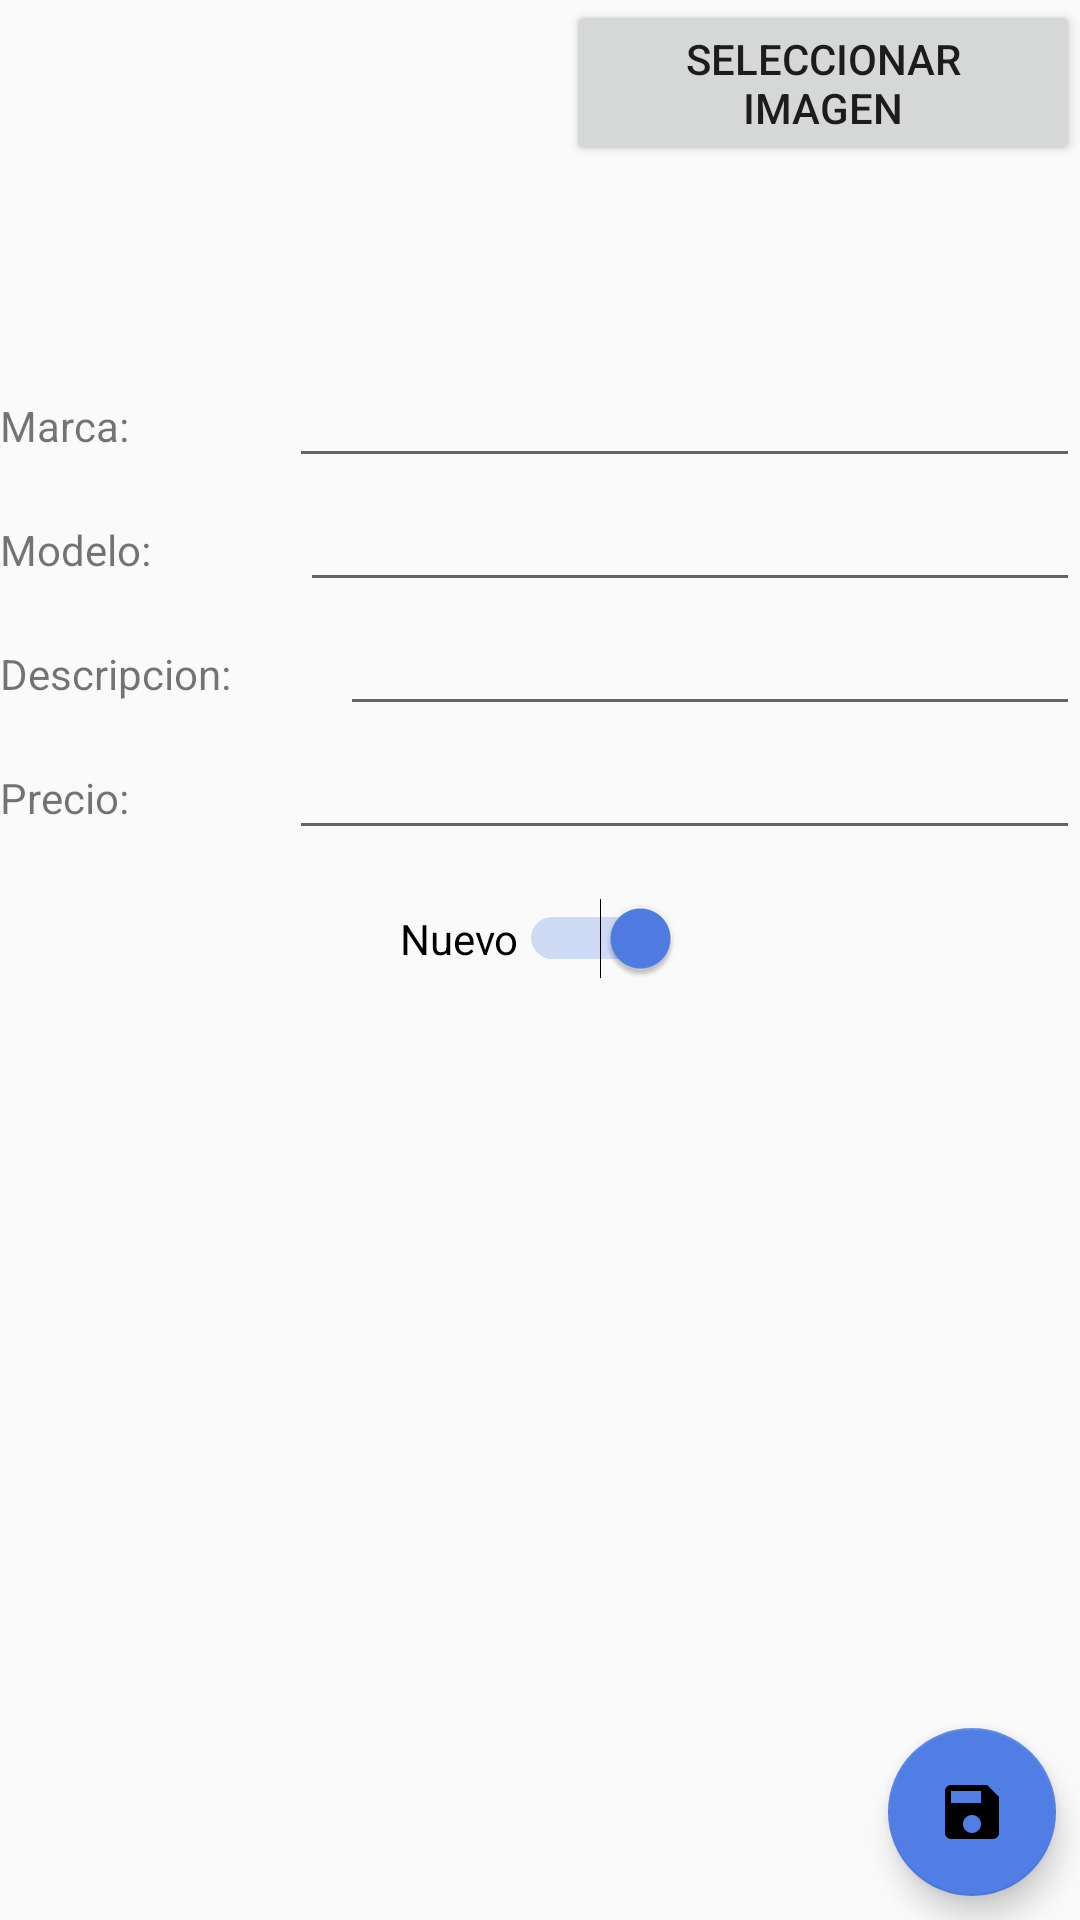

This screen was rendered from an Android layout file. Write that file and the resources it references.
<!-- AndroidManifest.xml: application theme AppTheme -->
<!-- res/layout/activity_nuevo_vehiculo.xml -->
<?xml version="1.0" encoding="utf-8"?>
<android.support.constraint.ConstraintLayout xmlns:android="http://schemas.android.com/apk/res/android"
    xmlns:app="http://schemas.android.com/apk/res-auto"
    xmlns:tools="http://schemas.android.com/tools"
    android:layout_width="match_parent"
    android:layout_height="match_parent"
    tools:context=".nuevoVehiculo">

    <LinearLayout
        android:id="@+id/linearLayout"
        android:layout_width="match_parent"
        android:layout_height="wrap_content"
        android:orientation="vertical">

        <LinearLayout
            android:layout_width="match_parent"
            android:layout_height="wrap_content"
            android:orientation="horizontal">

            <ImageView
                android:id="@+id/imgv"
                android:layout_width="190dp"
                android:layout_height="118dp"
                android:layout_weight="1"
                app:srcCompat="@drawable/ic_launcher_background" />

            <Button
                android:id="@+id/btnImagen"
                android:layout_width="wrap_content"
                android:layout_height="wrap_content"
                android:layout_weight="1"
                android:text="seleccionar imagen" />
        </LinearLayout>

        <LinearLayout
            android:layout_width="match_parent"
            android:layout_height="wrap_content"
            android:orientation="horizontal">

            <TextView
                android:id="@+id/textView"
                android:layout_width="wrap_content"
                android:layout_height="wrap_content"
                android:layout_weight="1"
                android:text="Marca:" />

            <EditText
                android:id="@+id/edtMarca"
                android:layout_width="wrap_content"
                android:layout_height="wrap_content"
                android:layout_weight="1"
                android:ems="10"
                android:inputType="textPersonName" />
        </LinearLayout>

        <LinearLayout
            android:layout_width="match_parent"
            android:layout_height="wrap_content"
            android:orientation="horizontal">

            <TextView
                android:id="@+id/textView"
                android:layout_width="wrap_content"
                android:layout_height="wrap_content"
                android:layout_weight="1"
                android:text="Modelo:" />

            <EditText
                android:id="@+id/edtModelo"
                android:layout_width="wrap_content"
                android:layout_height="wrap_content"
                android:layout_weight="1"
                android:ems="10"
                android:inputType="textPersonName" />
        </LinearLayout>

        <LinearLayout
            android:layout_width="match_parent"
            android:layout_height="wrap_content"
            android:orientation="horizontal">

            <TextView
                android:id="@+id/textView"
                android:layout_width="wrap_content"
                android:layout_height="wrap_content"
                android:layout_weight="1"
                android:text="Descripcion:" />

            <EditText
                android:id="@+id/edtDescripcion"
                android:layout_width="wrap_content"
                android:layout_height="wrap_content"
                android:layout_weight="1"
                android:ems="10"
                android:inputType="textPersonName" />
        </LinearLayout>

        <LinearLayout
            android:layout_width="match_parent"
            android:layout_height="wrap_content"
            android:orientation="horizontal">

            <TextView
                android:id="@+id/textView"
                android:layout_width="wrap_content"
                android:layout_height="wrap_content"
                android:layout_weight="1"
                android:text="Precio:" />

            <EditText
                android:id="@+id/edtPrecio"
                android:layout_width="wrap_content"
                android:layout_height="wrap_content"
                android:layout_weight="1"
                android:ems="10"
                android:inputType="numberDecimal" />
        </LinearLayout>
    </LinearLayout>

    <Switch
        android:id="@+id/switchNuevo"
        android:layout_width="wrap_content"
        android:layout_height="wrap_content"
        android:layout_marginStart="8dp"
        android:layout_marginTop="16dp"
        android:layout_marginEnd="8dp"
        android:checked="true"
        android:text="Nuevo"
        app:layout_constraintEnd_toEndOf="parent"
        app:layout_constraintStart_toStartOf="parent"
        app:layout_constraintTop_toBottomOf="@+id/linearLayout" />

    <android.support.design.widget.FloatingActionButton
        android:id="@+id/fab"
        android:layout_width="wrap_content"
        android:layout_height="wrap_content"
        android:layout_marginEnd="8dp"
        android:layout_marginBottom="8dp"
        android:clickable="true"
        app:layout_constraintBottom_toBottomOf="parent"
        app:layout_constraintEnd_toEndOf="parent"
        app:srcCompat="@drawable/ic_save" />

    <ListView
        android:id="@+id/lv"
        android:layout_width="395dp"
        android:layout_height="226dp"
        android:layout_marginTop="8dp"
        android:layout_marginBottom="8dp"
        app:layout_constraintBottom_toBottomOf="parent"
        app:layout_constraintTop_toBottomOf="@+id/switchNuevo"
        tools:layout_editor_absoluteX="8dp" />
</android.support.constraint.ConstraintLayout>
<!-- resources referenced by this layout -->
<resources>
  <!-- drawable ic_save (drawable) -->
  <vector android:height="35dp" android:viewportHeight="24.0"
      android:viewportWidth="24.0" android:width="35dp" xmlns:android="http://schemas.android.com/apk/res/android">
      <path android:fillColor="#FF000000" android:pathData="M17,3L5,3c-1.11,0 -2,0.9 -2,2v14c0,1.1 0.89,2 2,2h14c1.1,0 2,-0.9 2,-2L21,7l-4,-4zM12,19c-1.66,0 -3,-1.34 -3,-3s1.34,-3 3,-3 3,1.34 3,3 -1.34,3 -3,3zM15,9L5,9L5,5h10v4z"/>
  </vector>
  <style name="AppTheme" parent="Theme.AppCompat.Light.DarkActionBar">
          
          <item name="colorPrimary">@color/naranja</item>
          <item name="colorPrimaryDark">#517EE5</item>
          <item name="colorAccent">#517EE5</item>
      </style>
  <color name="naranja"> #FF9C1E </color>
</resources>
